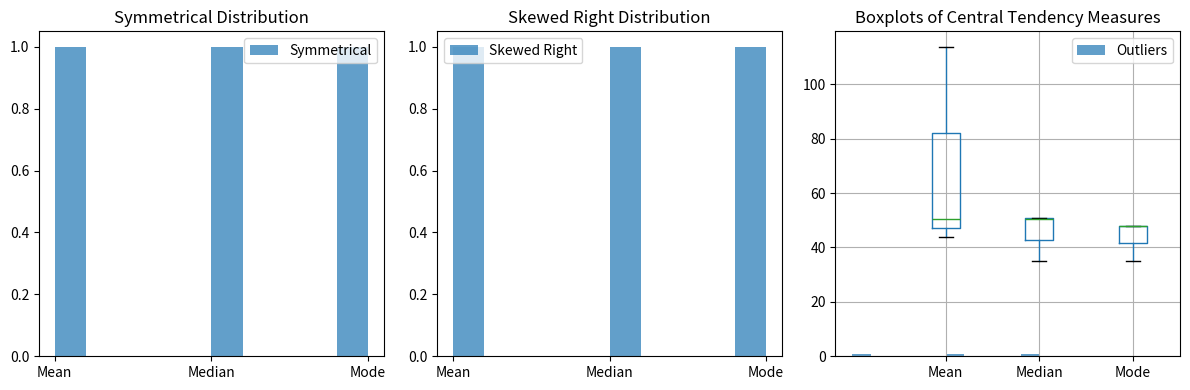

Source code (Python):
import pandas as pd
import matplotlib.pyplot as plt

# Predefined datasets (replace with your actual data)
data_symmetric = [50, 52, 48, 51, 49, 53, 55, 47, 54, 50, 46, 48, 52, 51]  # Symmetrical distribution
data_skewed_right = [10, 12, 15, 18, 20, 25, 30, 35, 40, 50, 60, 70, 80, 90, 100]  # Skewed right distribution
data_outliers = data_symmetric + [1000]  # Add outlier to symmetrical data

# Function to calculate central tendency measures
def calculate_measures(data):
  """
  This function calculates the mean, median, and mode of a given dataset.
  """
  mean = sum(data) / len(data)
  median = sorted(data)[int(len(data) / 2)] if len(data) % 2 != 0 else (sorted(data)[int(len(data) / 2) - 1] + sorted(data)[int(len(data) / 2)]) / 2  # Median for even and odd length data
  mode = max(set(data), key=data.count)  # Mode - value with highest frequency
  return mean, median, mode

# Calculate measures for each dataset
results = {}
dataset_names = ["Symmetrical", "Skewed Right", "Outliers"]
for i, data in enumerate( [data_symmetric, data_skewed_right, data_outliers]):
  mean, median, mode = calculate_measures(data)
  results[dataset_names[i]] = {"Mean": mean, "Median": median, "Mode": mode}

# Print results in a table format
print("Central Tendency Measures:")
print("{:<20} {:>10} {:>10} {:>10}".format("Dataset", "Mean", "Median", "Mode"))
for name, data in results.items():
  print("{:<20} {:>10.2f} {:>10.2f} {:>10}".format(name, data["Mean"], data["Median"], data["Mode"]))

# Visualizations with Matplotlib (basic examples)
fig, axes = plt.subplots(1, 3, figsize=(12, 4))  # Create a figure with 3 subplots

# Distribution Plots (histograms)
for i, (name, data) in enumerate(results.items()):
  axes[i].hist(data, bins=10, alpha=0.7, label=name)
  axes[i].set_title(f"{name} Distribution")
  axes[i].legend()

# Boxplots
data_frame = pd.DataFrame.from_dict(results, orient='index')
data_frame.boxplot(ax=axes[2])
axes[2].set_title("Boxplots of Central Tendency Measures")

# Display plots
plt.tight_layout()
plt.show()
